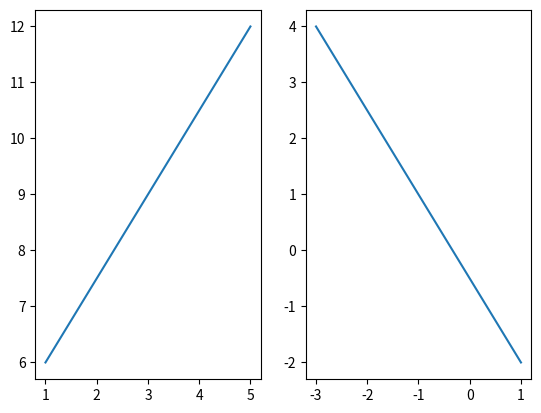

Generate this figure with matplotlib:
"""
    fig.add_subplot(nrows,ncols,plot_number)

"""

import matplotlib.pyplot as plt

fig = plt.figure()

a = fig.add_subplot(1,2,1)
a.plot([1,5],[6,12])

a = fig.add_subplot(1,2,2)
a.plot([-3,1],[4,-2])

plt.show()
